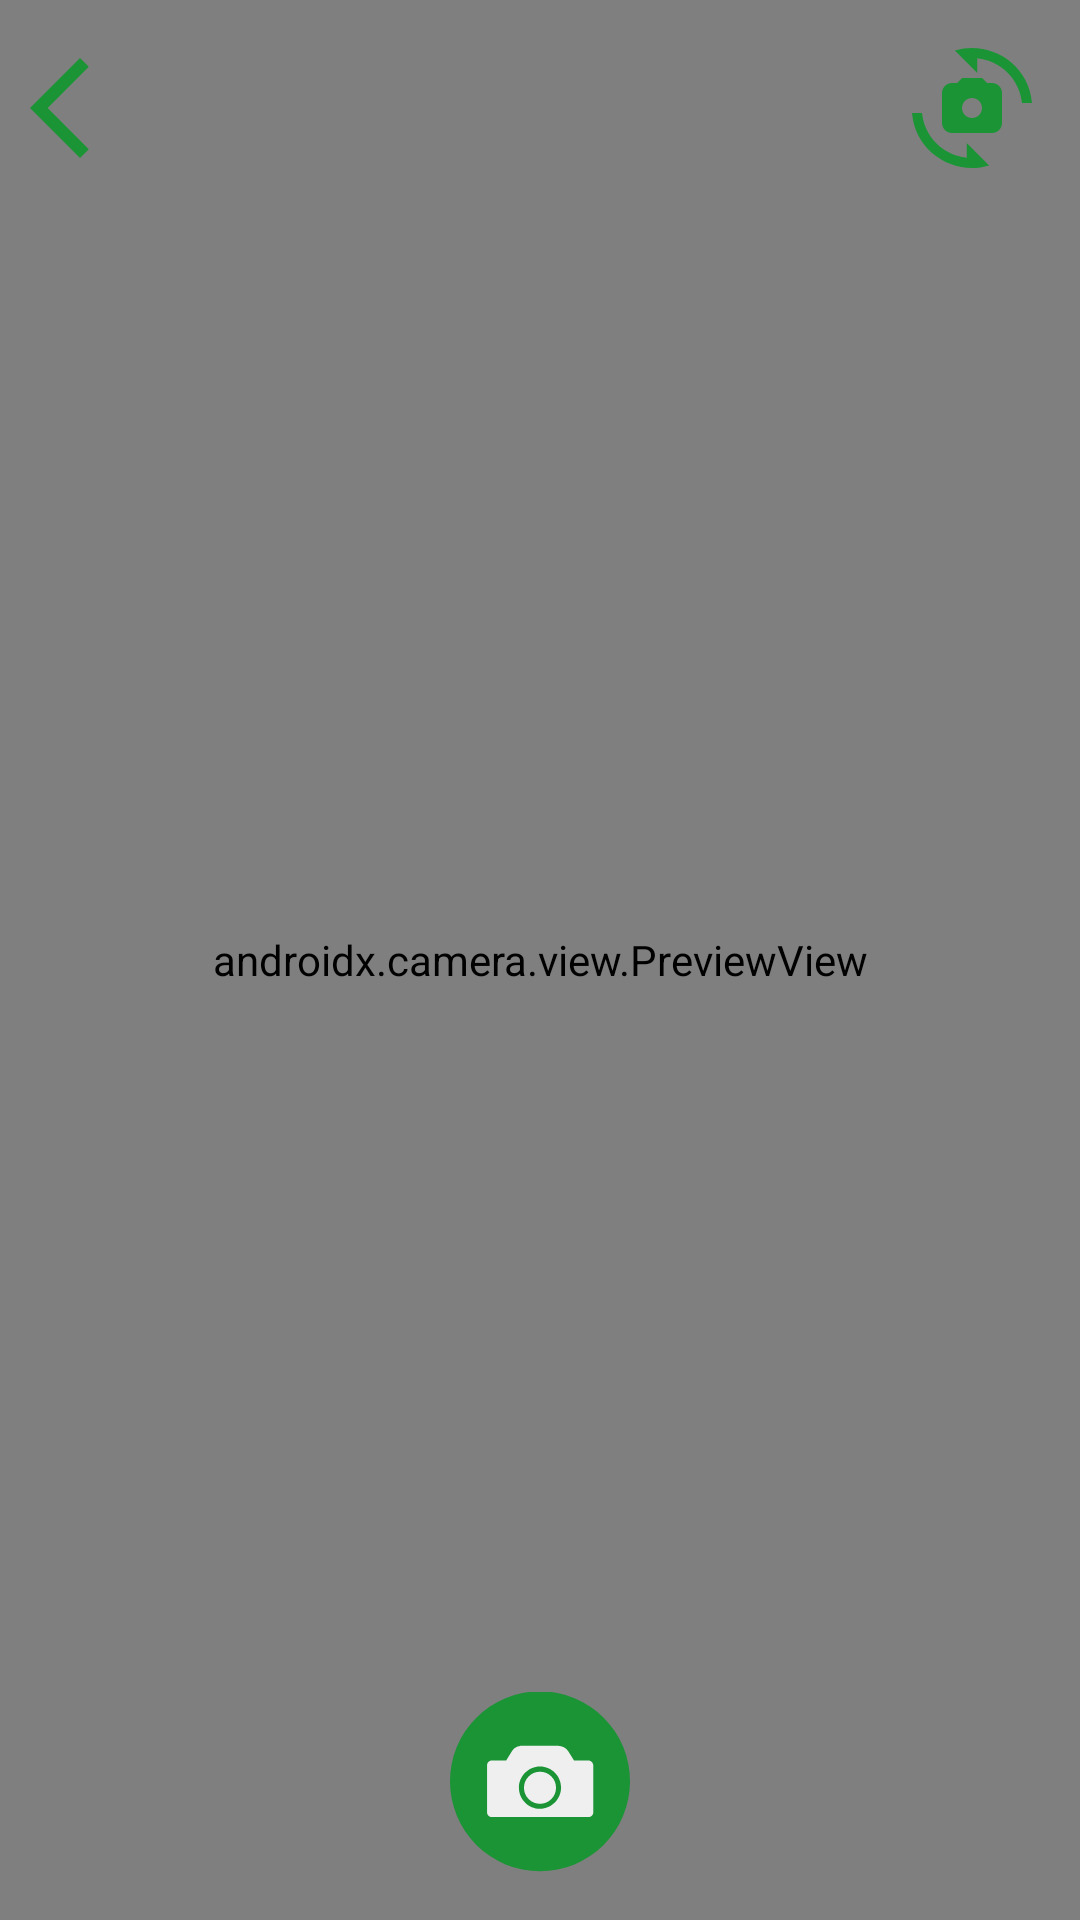

This screen was rendered from an Android layout file. Write that file and the resources it references.
<!-- AndroidManifest.xml: application theme Theme.MyPlasticWise -->
<!-- res/layout/activity_camera.xml -->
<?xml version="1.0" encoding="utf-8"?>
<androidx.constraintlayout.widget.ConstraintLayout xmlns:android="http://schemas.android.com/apk/res/android"
    xmlns:app="http://schemas.android.com/apk/res-auto"
    xmlns:tools="http://schemas.android.com/tools"
    android:id="@+id/main"
    android:layout_width="match_parent"
    android:layout_height="match_parent"
    tools:context=".view.CameraActivity">


    <androidx.camera.view.PreviewView
        android:layout_width="match_parent"
        android:layout_height="match_parent"
        android:id="@+id/viewFinder" />
<ImageView
    android:layout_width="40dp"
    android:layout_height="40dp"
    android:layout_marginTop="16dp"
    android:layout_marginEnd="16dp"
    android:id="@+id/btnBack"
    app:layout_constraintStart_toStartOf="@+id/viewFinder"
    app:layout_constraintTop_toTopOf="parent"
    app:srcCompat="@drawable/baseline_arrow_back_ios_new_24"
    />
    <ImageView
        android:layout_width="60dp"
        android:layout_height="60dp"
        android:id="@+id/captureImage"
        android:layout_marginBottom="16dp"
        app:layout_constraintBottom_toBottomOf="parent"
        app:layout_constraintEnd_toEndOf="parent"
        app:layout_constraintStart_toStartOf="parent"
        app:srcCompat="@drawable/ic_capture" />

    <ImageView
        android:layout_width="40dp"
        android:layout_height="40dp"
        android:layout_marginTop="16dp"
        android:layout_marginEnd="16dp"
        android:id="@+id/switchCamera"
        app:layout_constraintEnd_toEndOf="@+id/viewFinder"
        app:layout_constraintTop_toTopOf="parent"
        app:srcCompat="@drawable/ic_switch_camera" />

</androidx.constraintlayout.widget.ConstraintLayout>
<!-- resources referenced by this layout -->
<resources>
  <!-- drawable baseline_arrow_back_ios_new_24 (drawable) -->
  <vector xmlns:android="http://schemas.android.com/apk/res/android" android:height="24dp" android:tint="@color/greenPrimary" android:viewportHeight="24" android:viewportWidth="24" android:width="24dp">
        
      <path android:fillColor="@android:color/white" android:pathData="M17.77,3.77l-1.77,-1.77l-10,10l10,10l1.77,-1.77l-8.23,-8.23z"/>
      
  </vector>
  <!-- drawable ic_capture (drawable) -->
  <vector android:height="200dp" android:viewportHeight="100"
      android:viewportWidth="100" android:width="200dp" xmlns:android="http://schemas.android.com/apk/res/android">
      <path android:fillColor="@color/greenPrimary" android:pathData="M50,49.6m-50,0a50,50 0,1 1,100 0a50,50 0,1 1,-100 0"/>
      <path android:fillColor="#EFEFEF" android:pathData="M76.9,38h-8l-3.1,-5c-1.3,-2 -3.5,-3.2 -5.8,-3.2H40.1c-2.4,0 -4.6,1.2 -5.8,3.2l-3.1,5h-8c-1.4,0 -2.6,1.2 -2.6,2.6v26.3c0,1.4 1.2,2.6 2.6,2.6h53.8c1.4,0 2.6,-1.2 2.6,-2.6V40.6C79.5,39.2 78.3,38 76.9,38zM50,64.9c-6.5,0 -11.7,-5.3 -11.7,-11.7S43.5,41.4 50,41.4c6.5,0 11.7,5.3 11.7,11.7S56.5,64.9 50,64.9z"/>
      <path android:fillColor="#EFEFEF" android:pathData="M50,53.2m-8.9,0a8.9,8.9 0,1 1,17.8 0a8.9,8.9 0,1 1,-17.8 0"/>
  </vector>
  <style name="Theme.MyPlasticWise" parent="Base.Theme.MyPlasticWise" />
  <color name="greenPrimary">#1A9435</color>
  <color name="md_theme_primary">#1A9435</color>
  <color name="md_theme_onPrimary">#FFFFFF</color>
  <color name="md_theme_primaryContainer">#BBF0B5</color>
  <color name="md_theme_onPrimaryContainer">#002105</color>
  <color name="md_theme_secondary">#52634F</color>
  <color name="md_theme_onSecondary">#FFFFFF</color>
  <color name="md_theme_secondaryContainer">#D5E8CF</color>
  <color name="md_theme_onSecondaryContainer">#101F10</color>
  <color name="md_theme_tertiary">#39656B</color>
  <color name="md_theme_onTertiary">#FFFFFF</color>
  <color name="md_theme_tertiaryContainer">#BCEBF1</color>
  <color name="md_theme_onTertiaryContainer">#001F23</color>
  <color name="md_theme_error">#BA1A1A</color>
  <color name="md_theme_onError">#FFFFFF</color>
  <color name="md_theme_errorContainer">#FFDAD6</color>
  <color name="md_theme_onErrorContainer">#410002</color>
  <color name="md_theme_background">#F7FBF1</color>
  <color name="md_theme_onBackground">#181D17</color>
  <color name="md_theme_surface">#F7FBF1</color>
  <color name="md_theme_onSurface">#181D17</color>
  <color name="md_theme_surfaceVariant">#DEE5D9</color>
  <color name="md_theme_onSurfaceVariant">#424940</color>
  <color name="md_theme_outline">#72796F</color>
  <color name="md_theme_outlineVariant">#C2C9BD</color>
  <color name="md_theme_inverseSurface">#2D322C</color>
  <color name="md_theme_inverseOnSurface">#EEF2E9</color>
  <color name="md_theme_inversePrimary">#A0D49B</color>
  <color name="md_theme_primaryFixed">#BBF0B5</color>
  <color name="md_theme_onPrimaryFixed">#002105</color>
  <color name="md_theme_primaryFixedDim">#A0D49B</color>
  <color name="md_theme_onPrimaryFixedVariant">#225025</color>
  <color name="md_theme_secondaryFixed">#D5E8CF</color>
  <color name="md_theme_onSecondaryFixed">#101F10</color>
  <color name="md_theme_secondaryFixedDim">#B9CCB4</color>
  <color name="md_theme_onSecondaryFixedVariant">#3B4B39</color>
  <color name="md_theme_tertiaryFixed">#BCEBF1</color>
  <color name="md_theme_onTertiaryFixed">#001F23</color>
  <color name="md_theme_tertiaryFixedDim">#A1CED5</color>
  <color name="md_theme_onTertiaryFixedVariant">#1F4D53</color>
  <color name="md_theme_surfaceDim">#D7DBD2</color>
  <color name="md_theme_surfaceBright">#F7FBF1</color>
  <color name="md_theme_surfaceContainerLowest">#FFFFFF</color>
  <color name="md_theme_surfaceContainerLow">#F1F5EC</color>
  <color name="md_theme_surfaceContainer">#EBEFE6</color>
  <color name="md_theme_surfaceContainerHigh">#E6E9E0</color>
  <color name="md_theme_surfaceContainerHighest">#E0E4DB</color>
</resources>
